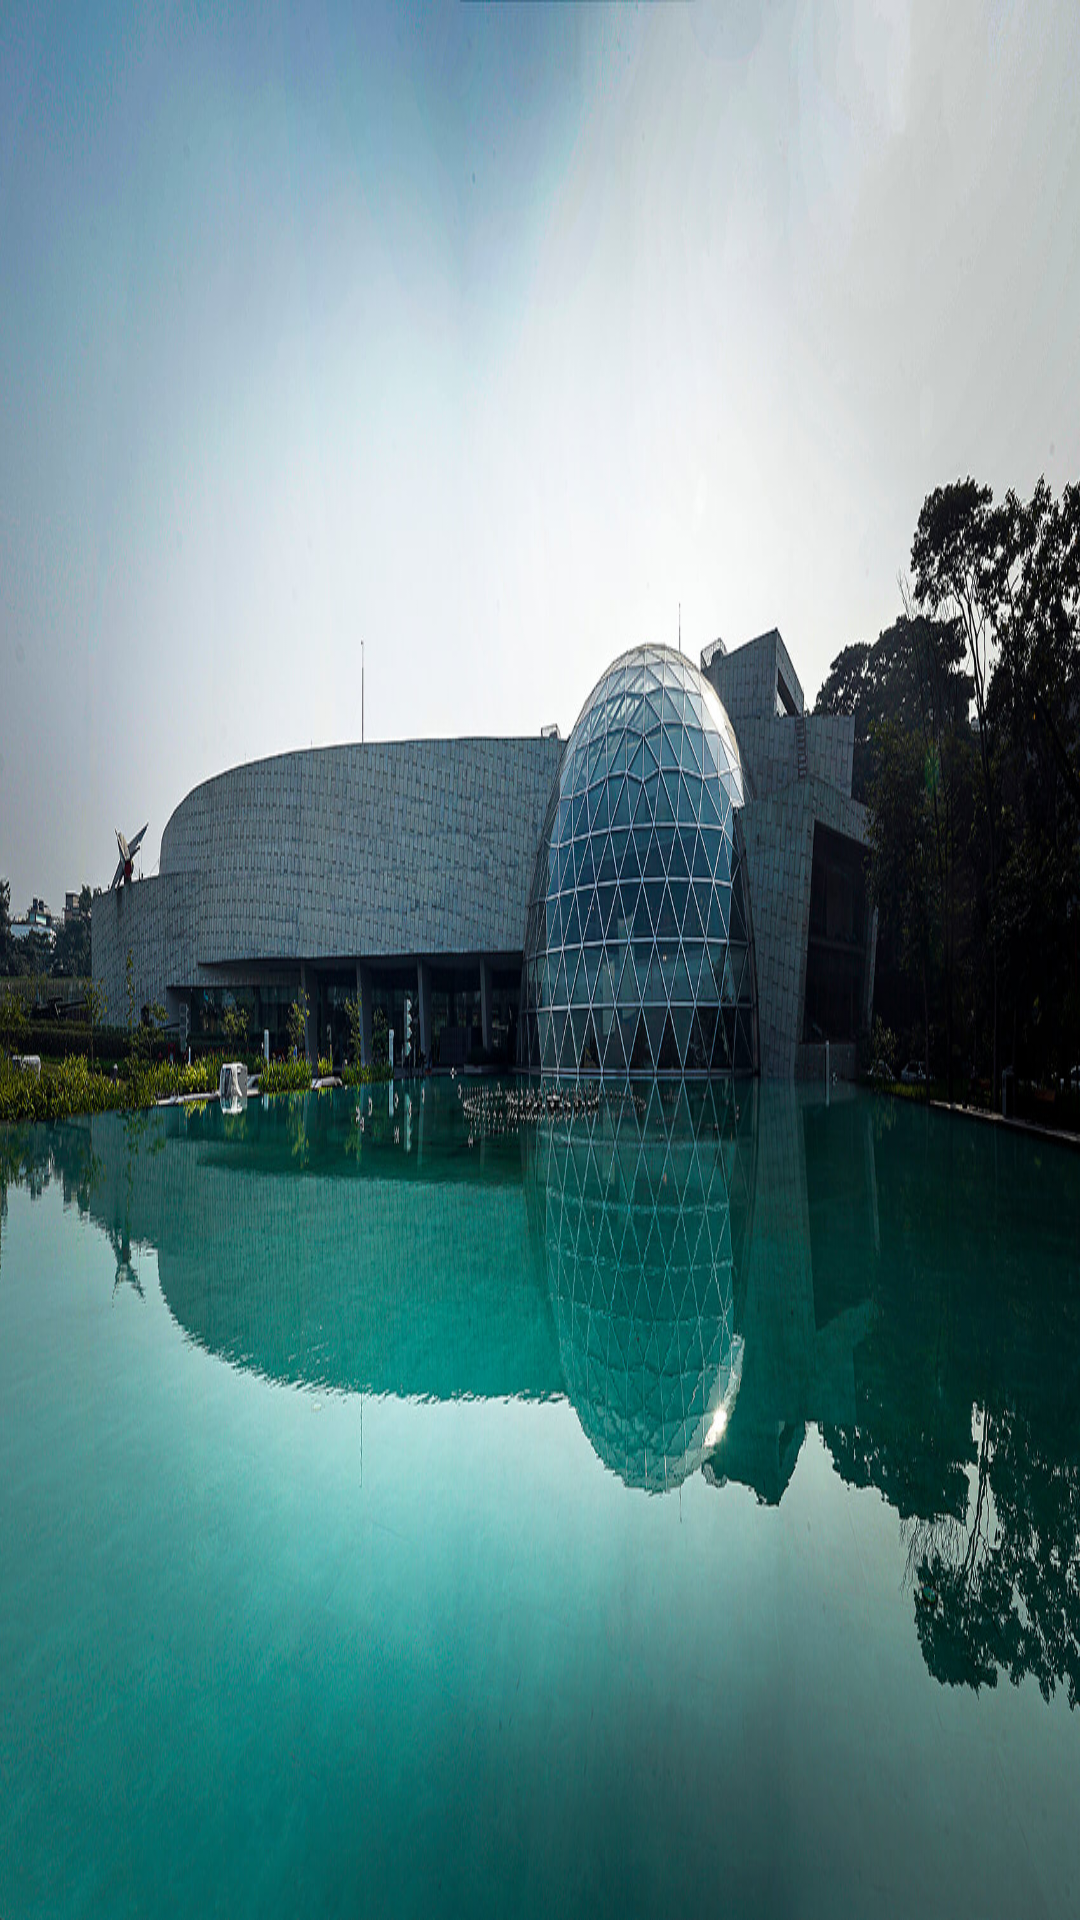

This screen was rendered from an Android layout file. Write that file and the resources it references.
<!-- AndroidManifest.xml: application theme Theme.RecycleTest -->
<!-- res/layout/activity_aircraft_list.xml -->
<?xml version="1.0" encoding="utf-8"?>

<androidx.constraintlayout.widget.ConstraintLayout xmlns:android="http://schemas.android.com/apk/res/android"
    xmlns:app="http://schemas.android.com/apk/res-auto"
    xmlns:tools="http://schemas.android.com/tools"
    android:id="@+id/aircrafts_container"
    android:background="@drawable/museumbg"
    android:layout_width="match_parent"
    android:layout_height="match_parent"
    tools:context=".MainActivity">

    <androidx.recyclerview.widget.RecyclerView
        android:id="@+id/idAircraftRV"
        android:layout_width="match_parent"
        android:layout_height="match_parent"
        app:layout_constraintBottom_toBottomOf="parent"
        app:layout_constraintEnd_toEndOf="parent"
        app:layout_constraintHorizontal_bias="0.0"
        app:layout_constraintStart_toStartOf="parent"
        app:layout_constraintTop_toBottomOf="@+id/textView3"
        app:layout_constraintVertical_bias="1.0" />
    />
    >

    <com.google.android.material.floatingactionbutton.FloatingActionButton
        android:id='@+id/open_modal_bottom_sheet'
        android:layout_width='wrap_content'
        android:layout_height='wrap_content'
        android:layout_alignParentEnd='true'
        android:layout_alignParentBottom='true'
        android:layout_margin='40dp'
        android:src='@drawable/ic_baseline_add_24'
        android:visibility="gone"
        app:backgroundTint='@color/colorAccent'
        app:elevation='12dp'
        app:layout_constraintBottom_toBottomOf="parent"
        app:layout_constraintEnd_toEndOf="parent"
        app:layout_constraintHorizontal_bias="0.954"
        app:layout_constraintStart_toStartOf="parent"
        app:layout_constraintTop_toTopOf="parent"
        app:layout_constraintVertical_bias="0.976" />
</androidx.constraintlayout.widget.ConstraintLayout>
<!-- resources referenced by this layout -->
<resources>
  <color name="colorAccent">#FD6FFF</color>
  <!-- drawable museumbg: jpg bitmap (drawable, 291034 bytes) -->
  <style name="Theme.RecycleTest" parent="Theme.MaterialComponents.DayNight.DarkActionBar">
          
          <item name="colorPrimary">@color/purple_500</item>
          <item name="colorPrimaryVariant">@color/purple_700</item>
          <item name="colorOnPrimary">@color/white</item>
          
          <item name="colorSecondary">@color/teal_200</item>
          <item name="colorSecondaryVariant">@color/teal_700</item>
          <item name="colorOnSecondary">@color/black</item>
          
          <item name="android:statusBarColor" tools:targetApi="l">?attr/colorPrimaryVariant</item>
          
      </style>
  <color name="purple_500">#FF6200EE</color>
  <color name="purple_700">#FF3700B3</color>
  <color name="white">#FFFFFFFF</color>
  <color name="teal_200">#FF03DAC5</color>
  <color name="teal_700">#FF018786</color>
  <color name="black">#FF000000</color>
</resources>
